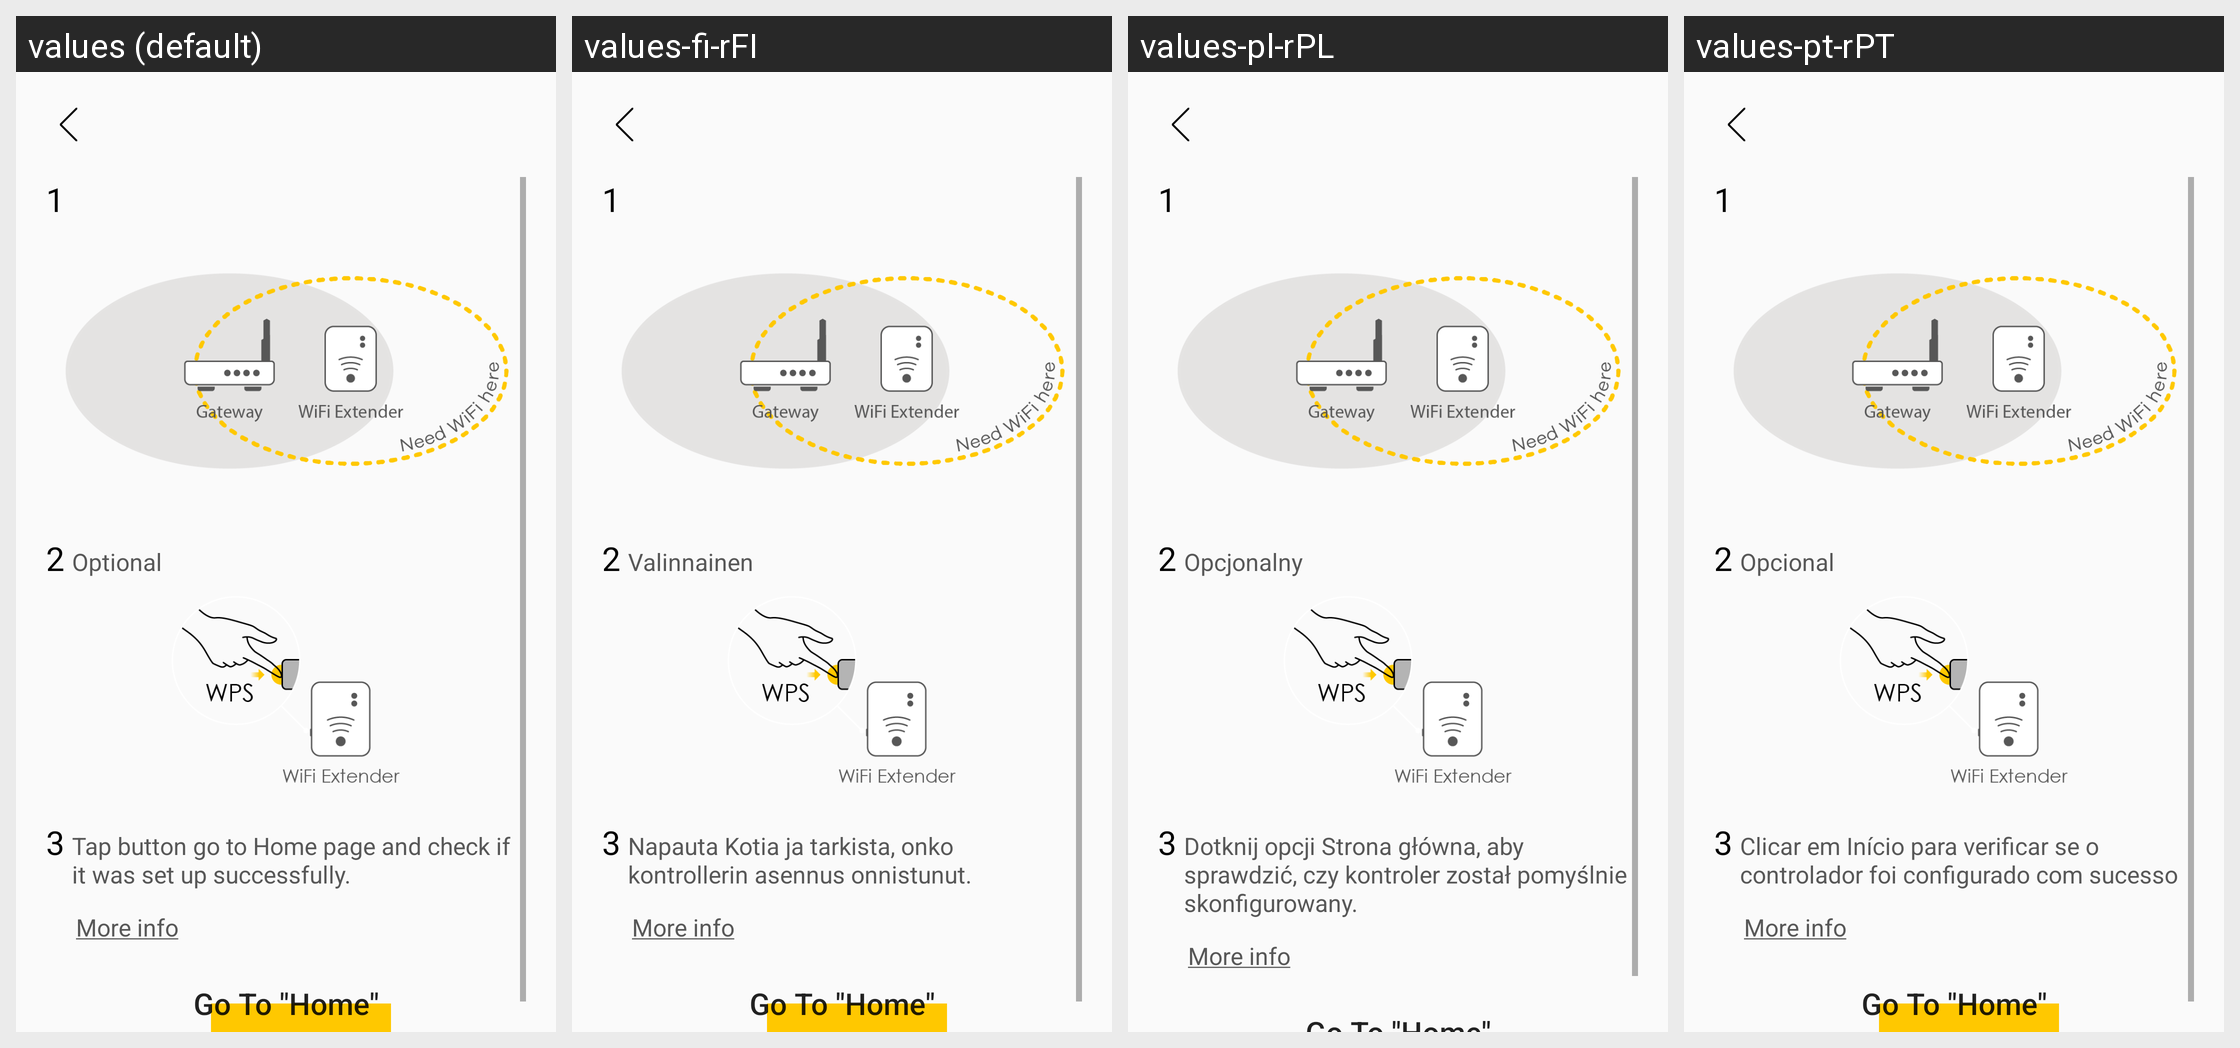

The Android screen above is rendered under several locales of the same app. Produce the string resources it draws, with the default and per-locale values.
Android screen res/layout/fragment_add_mesh_info.xml rendered under 4 locales, left to right: values (default), values-fi-rFI, values-pl-rPL, values-pt-rPT. Device: Nexus 5 (rendered at 1080×1920; each locale shown at half size, 540×960, under a caption strip naming it); theme AppTheme.
Other locales in the repository, not shown: values-cs-rCZ, values-da-rDK, values-de-rDE, values-es-rES, values-fr-rFR, values-it-rIT, values-nb-rNO, values-nl-rNL, values-no-rNO, values-ru-rRU, values-tr-rTR.
Strings drawn on this screen, with the default value and each locale's value (text and hints the layout hard-codes, and strings that could not be matched under every locale, appear in the picture but are not listed):

mesh_info_1
  values: 1
  values-fi-rFI: 1  [not translated; the default value is used]
  values-pl-rPL: 1  [not translated; the default value is used]
  values-pt-rPT: 1  [not translated; the default value is used]

mesh_info_2
  values: 2
  values-fi-rFI: 2  [not translated; the default value is used]
  values-pl-rPL: 2  [not translated; the default value is used]
  values-pt-rPT: 2  [not translated; the default value is used]

mesh_info_optional
  values: Optional
  values-fi-rFI: Valinnainen
  values-pl-rPL: Opcjonalny
  values-pt-rPT: Opcional

mesh_info_3
  values: 3
  values-fi-rFI: 3  [not translated; the default value is used]
  values-pl-rPL: 3  [not translated; the default value is used]
  values-pt-rPT: 3  [not translated; the default value is used]

mesh_info_hint
  values: Tap button go to Home page and check if it was set up successfully.
  values-fi-rFI: Napauta Kotia ja tarkista, onko kontrollerin asennus onnistunut.
  values-pl-rPL: Dotknij opcji Strona główna, aby sprawdzić, czy kontroler został pomyślnie skonfigurowany.
  values-pt-rPT: Clicar em Início para verificar se o controlador foi configurado com sucesso

mesh_info_more_info
  values: More info
  values-fi-rFI: More info  [not translated; the default value is used]
  values-pl-rPL: More info  [not translated; the default value is used]
  values-pt-rPT: More info  [not translated; the default value is used]

mesh_info_go_home
  values: Go To "Home"
  values-fi-rFI: Go To "Home"  [not translated; the default value is used]
  values-pl-rPL: Go To "Home"  [not translated; the default value is used]
  values-pt-rPT: Go To "Home"  [not translated; the default value is used]
